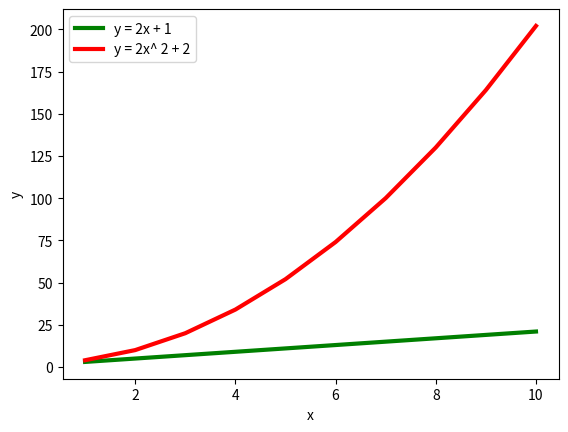

Write the Python code that produced this figure.
import matplotlib.pyplot as plt
import numpy as np
x=np.arange(1,11,1)
y1 = (2*x)+1
y2 = (2*x**2)+2
plt.plot(x,y1, 'g', linewidth = 3, label = "y = 2x + 1")
plt.plot(x,y2, 'r', linewidth = 3, label = "y = 2x^ 2 + 2")
plt.xlabel("x")
plt.ylabel("y")
plt.legend()
plt.show()
